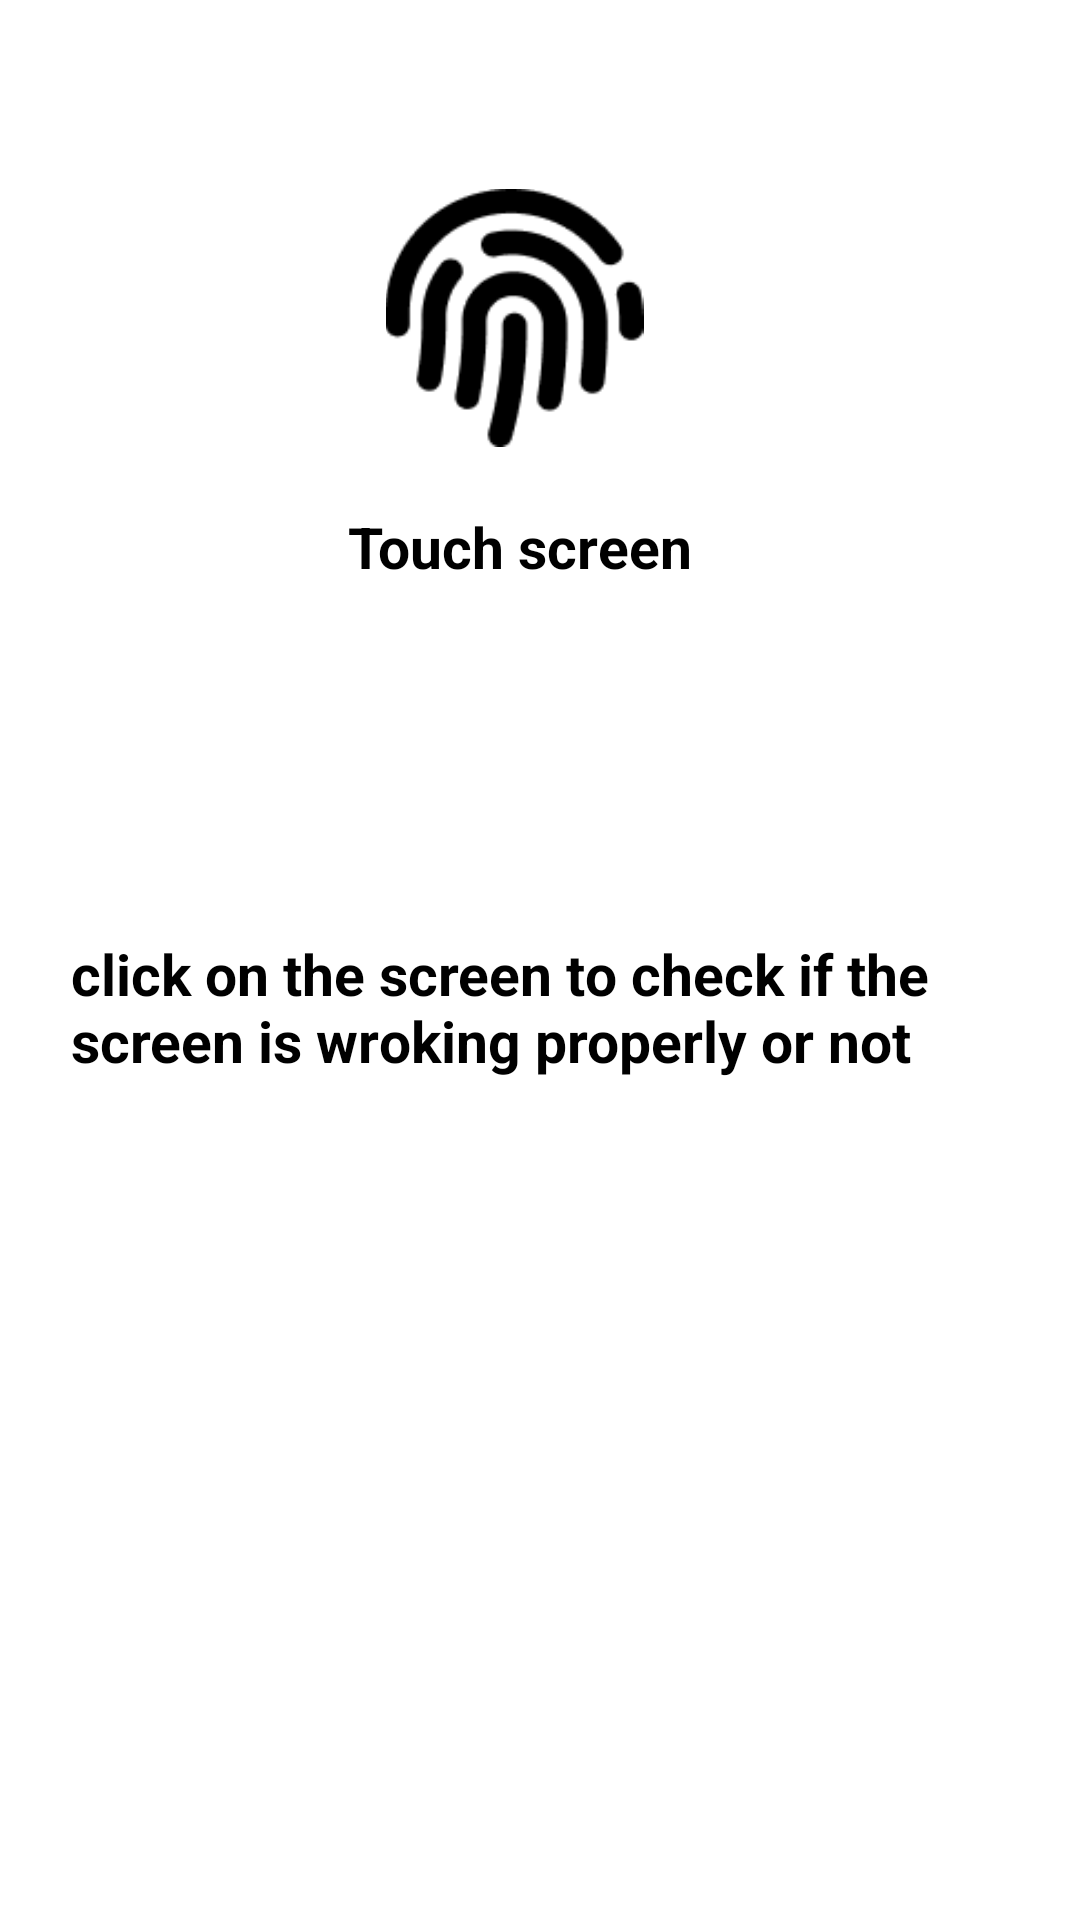

The Android layout XML behind this screen, and the referenced resources:
<!-- AndroidManifest.xml: application theme Theme.MDT -->
<!-- res/layout/activity_touch.xml -->
<?xml version="1.0" encoding="utf-8"?>
<androidx.constraintlayout.widget.ConstraintLayout
    xmlns:android="http://schemas.android.com/apk/res/android"
    xmlns:app="http://schemas.android.com/apk/res-auto"
    xmlns:tools="http://schemas.android.com/tools"
    android:layout_width="match_parent"
    android:layout_height="match_parent"
    android:background="@color/white"
    tools:context=".Touch">

    <ImageView
        android:id="@+id/imageView51"
        android:layout_width="111dp"
        android:layout_height="86dp"
        app:layout_constraintBottom_toBottomOf="parent"
        app:layout_constraintEnd_toEndOf="parent"
        app:layout_constraintHorizontal_bias="0.466"
        app:layout_constraintStart_toStartOf="parent"
        app:layout_constraintTop_toTopOf="parent"
        app:layout_constraintVertical_bias="0.114"
        app:srcCompat="@drawable/img_10" />

    <TextView
        android:id="@+id/textView5"
        android:layout_width="wrap_content"
        android:layout_height="wrap_content"
        android:text="Touch screen"
        android:textColor="@color/black"
        android:textSize="19dp"
        android:textStyle="bold"
        app:layout_constraintBottom_toBottomOf="parent"
        app:layout_constraintEnd_toEndOf="@+id/imageView51"
        app:layout_constraintHorizontal_bias="0.0"
        app:layout_constraintStart_toStartOf="@+id/imageView51"
        app:layout_constraintTop_toBottomOf="@+id/imageView51"
        app:layout_constraintVertical_bias="0.044" />

    <TextView
        android:id="@+id/mTouchScreenText"
        android:layout_width="298dp"
        android:layout_height="116dp"
        android:textColor="@color/black"
        android:textSize="20sp"
        app:layout_constraintBottom_toBottomOf="parent"
        app:layout_constraintEnd_toEndOf="parent"
        app:layout_constraintHorizontal_bias="0.577"
        app:layout_constraintStart_toStartOf="parent"
        app:layout_constraintTop_toTopOf="parent"
        app:layout_constraintVertical_bias="0.367" />

    <TextView
        android:id="@+id/textView94"
        android:layout_width="328dp"
        android:layout_height="98dp"
        android:text="click on the screen to check if the screen is wroking properly or not"
        android:textColor="@color/black"
        android:textSize="19dp"
        android:textStyle="bold"
        app:layout_constraintBottom_toBottomOf="parent"
        app:layout_constraintEnd_toEndOf="@+id/imageView51"
        app:layout_constraintHorizontal_bias="0.426"
        app:layout_constraintStart_toStartOf="@+id/imageView51"
        app:layout_constraintTop_toBottomOf="@+id/imageView51"
        app:layout_constraintVertical_bias="0.414" />

    <ImageView
        android:id="@+id/imageView52"
        android:layout_width="282dp"
        android:layout_height="217dp"
        app:layout_constraintBottom_toBottomOf="parent"
        app:layout_constraintEnd_toEndOf="parent"
        app:layout_constraintHorizontal_bias="0.511"
        app:layout_constraintStart_toStartOf="parent"
        app:layout_constraintTop_toBottomOf="@+id/textView5"
        app:layout_constraintVertical_bias="0.881"
        app:srcCompat="@drawable/img_37" />

</androidx.constraintlayout.widget.ConstraintLayout>
<!-- resources referenced by this layout -->
<resources>
  <!-- drawable img_10: png bitmap (drawable, 3310 bytes) -->
  <style name="Theme.MDT" parent="Theme.MaterialComponents.DayNight.DarkActionBar">
          
          <item name="colorPrimary">@color/purple_500</item>
          <item name="colorPrimaryVariant">@color/purple_700</item>
          <item name="colorOnPrimary">@color/white</item>
          
          <item name="colorSecondary">@color/teal_200</item>
          <item name="colorSecondaryVariant">@color/teal_700</item>
          <item name="colorOnSecondary">@color/black</item>
          
          <item name="android:statusBarColor">?attr/colorPrimaryVariant</item>
          
      </style>
  <!-- not gathered from this repository: default colours our renderer supplied (Android Studio template values) -->
  <color name="purple_500">#FF6200EE</color>
  <color name="purple_700">#FF3700B3</color>
  <color name="teal_200">#FF03DAC5</color>
  <color name="teal_700">#FF018786</color>
  <color name="black">#FF000000</color>
  <color name="white">#FFFFFFFF</color>
</resources>
